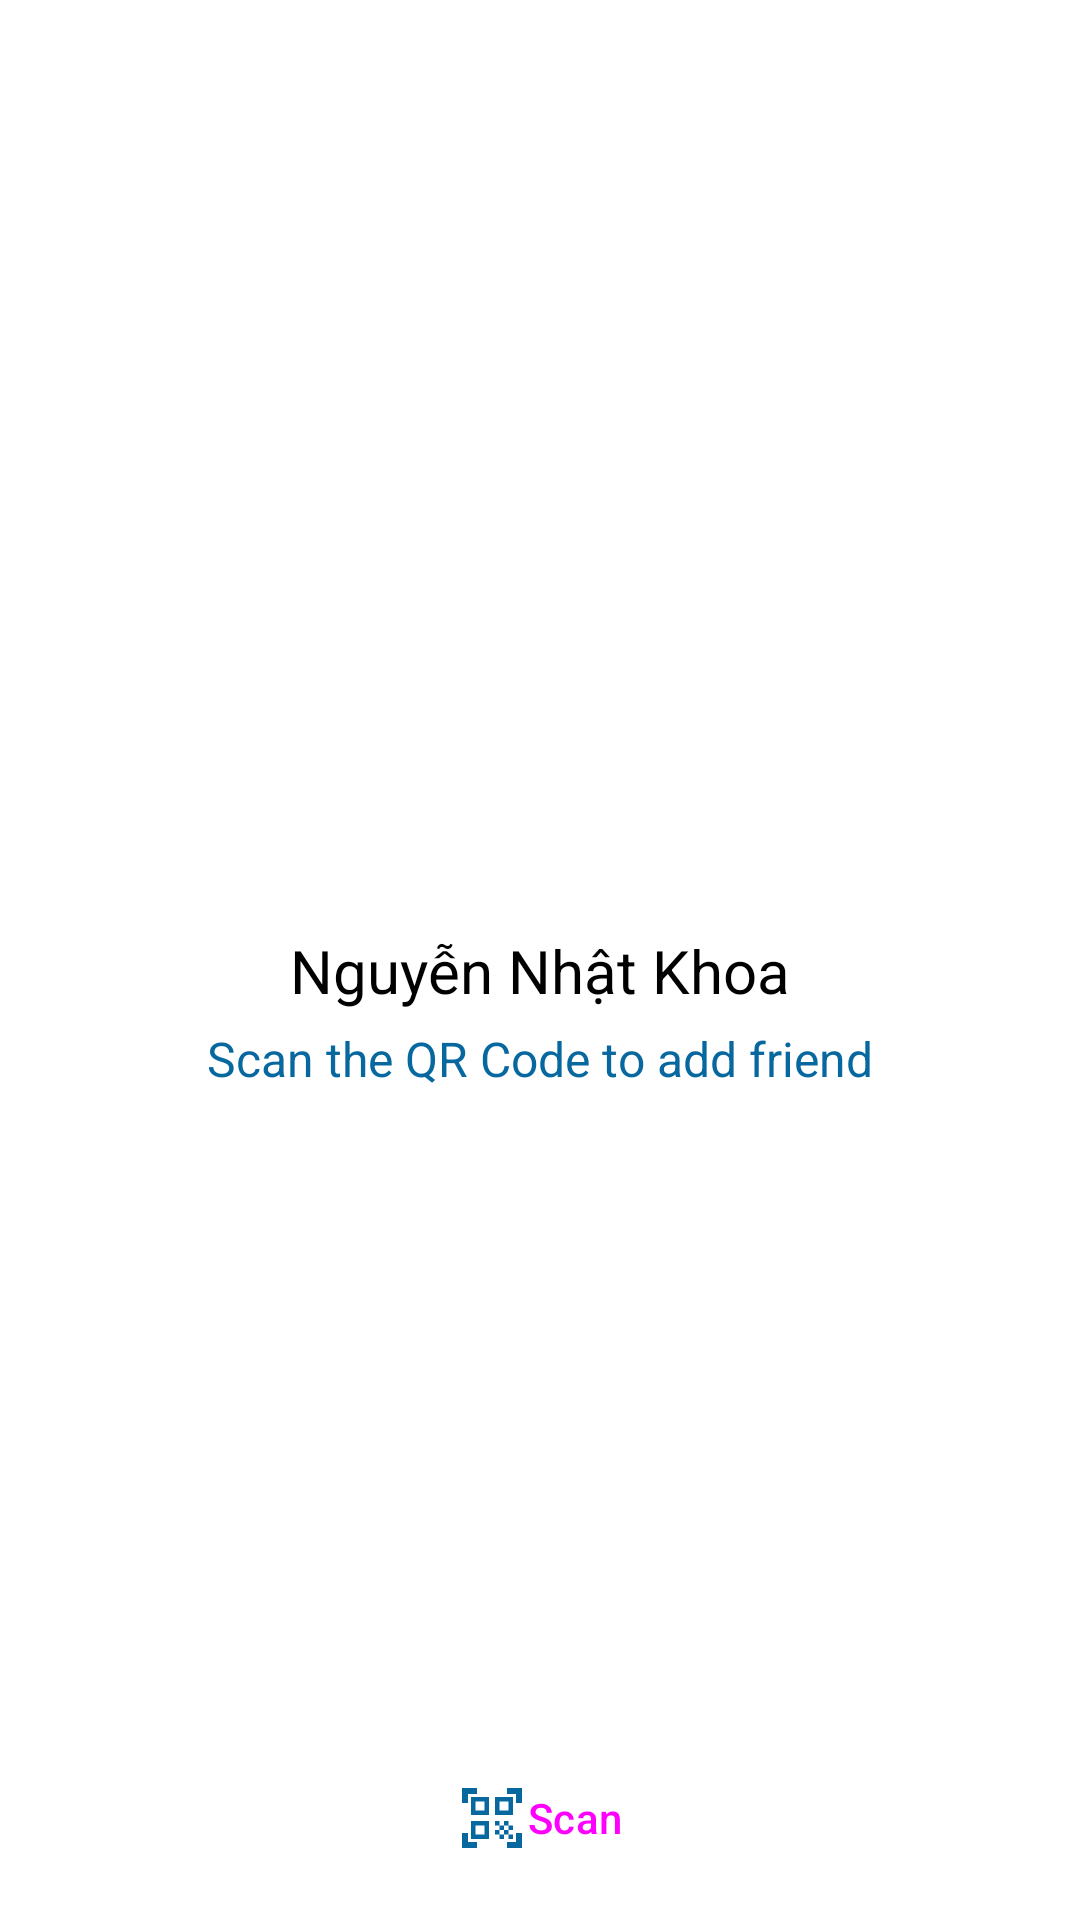

Layout XML and referenced resources for this Android screen:
<!-- AndroidManifest.xml: application theme Theme.ChatApp -->
<!-- res/layout/fragment_qr_code.xml -->
<?xml version="1.0" encoding="utf-8"?>
<RelativeLayout xmlns:android="http://schemas.android.com/apk/res/android"
    xmlns:tools="http://schemas.android.com/tools"
    android:layout_width="match_parent"
    android:layout_height="match_parent"
    android:background="@color/white"
    tools:context=".Fragments.QrCodeFragment">

    <ImageView
        android:id="@+id/qr_code"
        android:layout_width="300dp"
        android:layout_height="300dp"
        android:layout_centerHorizontal="true"
        android:layout_marginTop="10dp"
        android:scaleType="fitCenter" />

    <TextView
        android:id="@+id/txt_username"
        android:layout_width="wrap_content"
        android:layout_height="wrap_content"
        android:layout_below="@+id/qr_code"
        android:layout_centerHorizontal="true"
        android:text="Nguyễn Nhật Khoa"
        android:textColor="@color/black"
        android:textSize="20sp" />

    <TextView
        android:id="@+id/txt_description"
        android:layout_width="wrap_content"
        android:layout_height="wrap_content"
        android:layout_above="@+id/btn_scan"
        android:layout_below="@+id/txt_username"
        android:layout_centerHorizontal="true"
        android:layout_marginTop="5dp"
        android:text="Scan the QR Code to add friend"
        android:textColor="@color/colorPrimaryDark"
        android:textSize="16sp" />


    <Button
        android:id="@+id/btn_scan"
        style="?attr/materialButtonOutlinedStyle"
        android:layout_width="wrap_content"
        android:layout_height="wrap_content"
        android:layout_alignParentBottom="true"
        android:layout_centerHorizontal="true"
        android:layout_marginTop="5dp"
        android:layout_marginBottom="10dp"
        android:drawableLeft="@drawable/ic_qr_code_scanner_24"
        android:text="Scan" />


</RelativeLayout>
<!-- resources referenced by this layout -->
<resources>
  <color name="black">#FF000000</color>
  <color name="colorPrimaryDark">#07689F</color>
  <color name="white">#FFFFFFFF</color>
  <!-- drawable ic_qr_code_scanner_24 (drawable) -->
  <vector android:height="24dp" android:tint="@color/colorPrimaryDark"
      android:viewportHeight="24" android:viewportWidth="24"
      android:width="24dp" xmlns:android="http://schemas.android.com/apk/res/android">
      <path android:fillColor="@android:color/white" android:pathData="M9.5,6.5v3h-3v-3H9.5M11,5H5v6h6V5L11,5zM9.5,14.5v3h-3v-3H9.5M11,13H5v6h6V13L11,13zM17.5,6.5v3h-3v-3H17.5M19,5h-6v6h6V5L19,5zM13,13h1.5v1.5H13V13zM14.5,14.5H16V16h-1.5V14.5zM16,13h1.5v1.5H16V13zM13,16h1.5v1.5H13V16zM14.5,17.5H16V19h-1.5V17.5zM16,16h1.5v1.5H16V16zM17.5,14.5H19V16h-1.5V14.5zM17.5,17.5H19V19h-1.5V17.5zM22,7h-2V4h-3V2h5V7zM22,22v-5h-2v3h-3v2H22zM2,22h5v-2H4v-3H2V22zM2,2v5h2V4h3V2H2z"/>
  </vector>
  <style name="Theme.ChatApp" parent="Base.Theme.ChatApp" />
  <style name="Base.Theme.ChatApp" parent="Theme.Material3.DayNight.NoActionBar">
          
           <item name="colorPrimary">@color/colorPrimaryDark</item>
      </style>
</resources>
